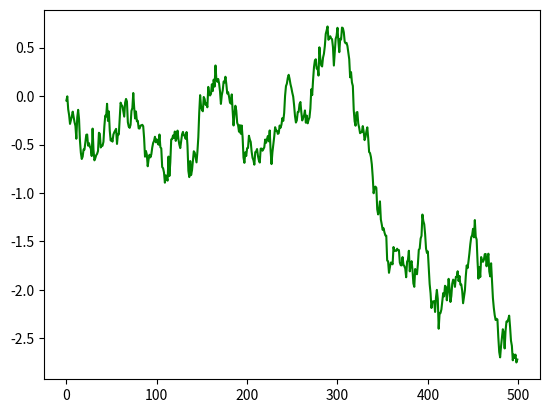

Write Python code to recreate this figure.
import matplotlib.pyplot as plt
import random

class Simulator:

    def __init__(self, base = 10, delta = 0.15):
        self.base = base
        self.delta = delta

    def generator_4(self, increment = True) -> float:
        if increment:
            self.base += random.gauss(0, 0.1) #self.delta
        else:
            self.base -= random.gauss(0, 0.1) #self.delta
        return self.base
        
number_of_values = 500 #random.randint(0,500)

test = Simulator(0) #Simulator(10, 0.15)    
y = [test.generator_4((x % 50) > 24) for x in range(number_of_values)]

plt.plot(y, 'g')

plt.show()